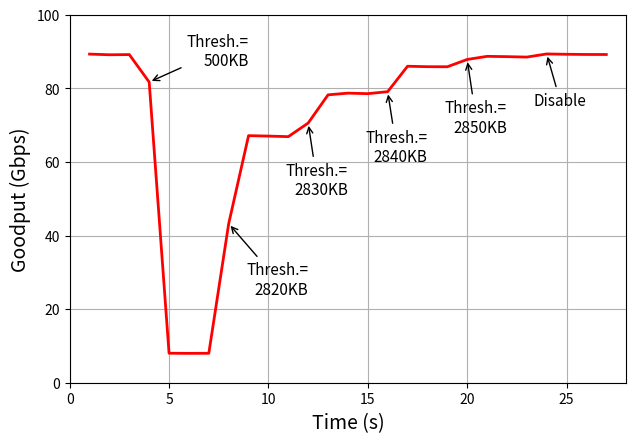

Recreate this plot in Python.
"""
Plot demonstrating the integral as the area under a curve.

Although this is a simple example, it demonstrates some important tweaks:

    * A simple line plot with custom color and line width.
    * A shaded region created using a Polygon patch.
    * A text label with mathtext rendering.
    * figtext calls to label the x- and y-axes.
    * Use of axis spines to hide the top and right spines.
    * Custom tick placement and labels.
"""
import numpy as np
from matplotlib.font_manager import FontProperties
import matplotlib.pyplot as plt


Goodput = [89.3, 89.12, 89.17, 81.7, 8.01, 7.98, 8.0, 43.22, 67.14, 67.02, 66.87, 70.565, 78.23, 78.69, 78.55, 79.09, 86.0, 85.88, 85.86, 87.84, 88.69, 88.61, 88.49, 89.34, 89.25, 89.2, 89.19]
x = np.linspace(1, len(Goodput), len(Goodput))

fig, ax = plt.subplots(figsize=(7, 4.6), dpi=80)
plt.plot(x, Goodput, 'r-', linewidth=2)
plt.ylim(0,100)
plt.xlim(0,len(Goodput)+1)

fs=11
ax.annotate('Thresh.=\n500KB', (4, 81.7), xytext=(9, 95),
            arrowprops=dict(arrowstyle="->", facecolor='k'),
            fontsize=fs,
            horizontalalignment='right', verticalalignment='top')
ax.annotate('Thresh.=\n2820KB', (8, 43.22), xytext=(12, 33),
            arrowprops=dict(arrowstyle="->", facecolor='k'),
            fontsize=fs,
            horizontalalignment='right', verticalalignment='top')
ax.annotate('Thresh.=\n2830KB', (12, 70.565), xytext=(14, 60),
            arrowprops=dict(arrowstyle="->", facecolor='k'),
            fontsize=fs,
            horizontalalignment='right', verticalalignment='top')
ax.annotate('Thresh.=\n2840KB', (16, 79.09), xytext=(18, 69),
            arrowprops=dict(arrowstyle="->", facecolor='k'),
            fontsize=fs,
            horizontalalignment='right', verticalalignment='top')
ax.annotate('Thresh.=\n2850KB', (20, 87.84), xytext=(22, 77),
            arrowprops=dict(arrowstyle="->", facecolor='k'),
            fontsize=fs,
            horizontalalignment='right', verticalalignment='top')
ax.annotate('Disable', (24, 89.34), xytext=(26, 79),
            arrowprops=dict(arrowstyle="->", facecolor='k'),
            fontsize=fs,
            horizontalalignment='right', verticalalignment='top')

plt.xlabel("Time (s)", fontsize=14)
plt.ylabel("Goodput (Gbps)", fontsize=14)

plt.subplots_adjust(bottom=0.12, right=0.92, top=0.92)
ax.grid(True)
plt.savefig('goodput2.eps')
plt.show()



